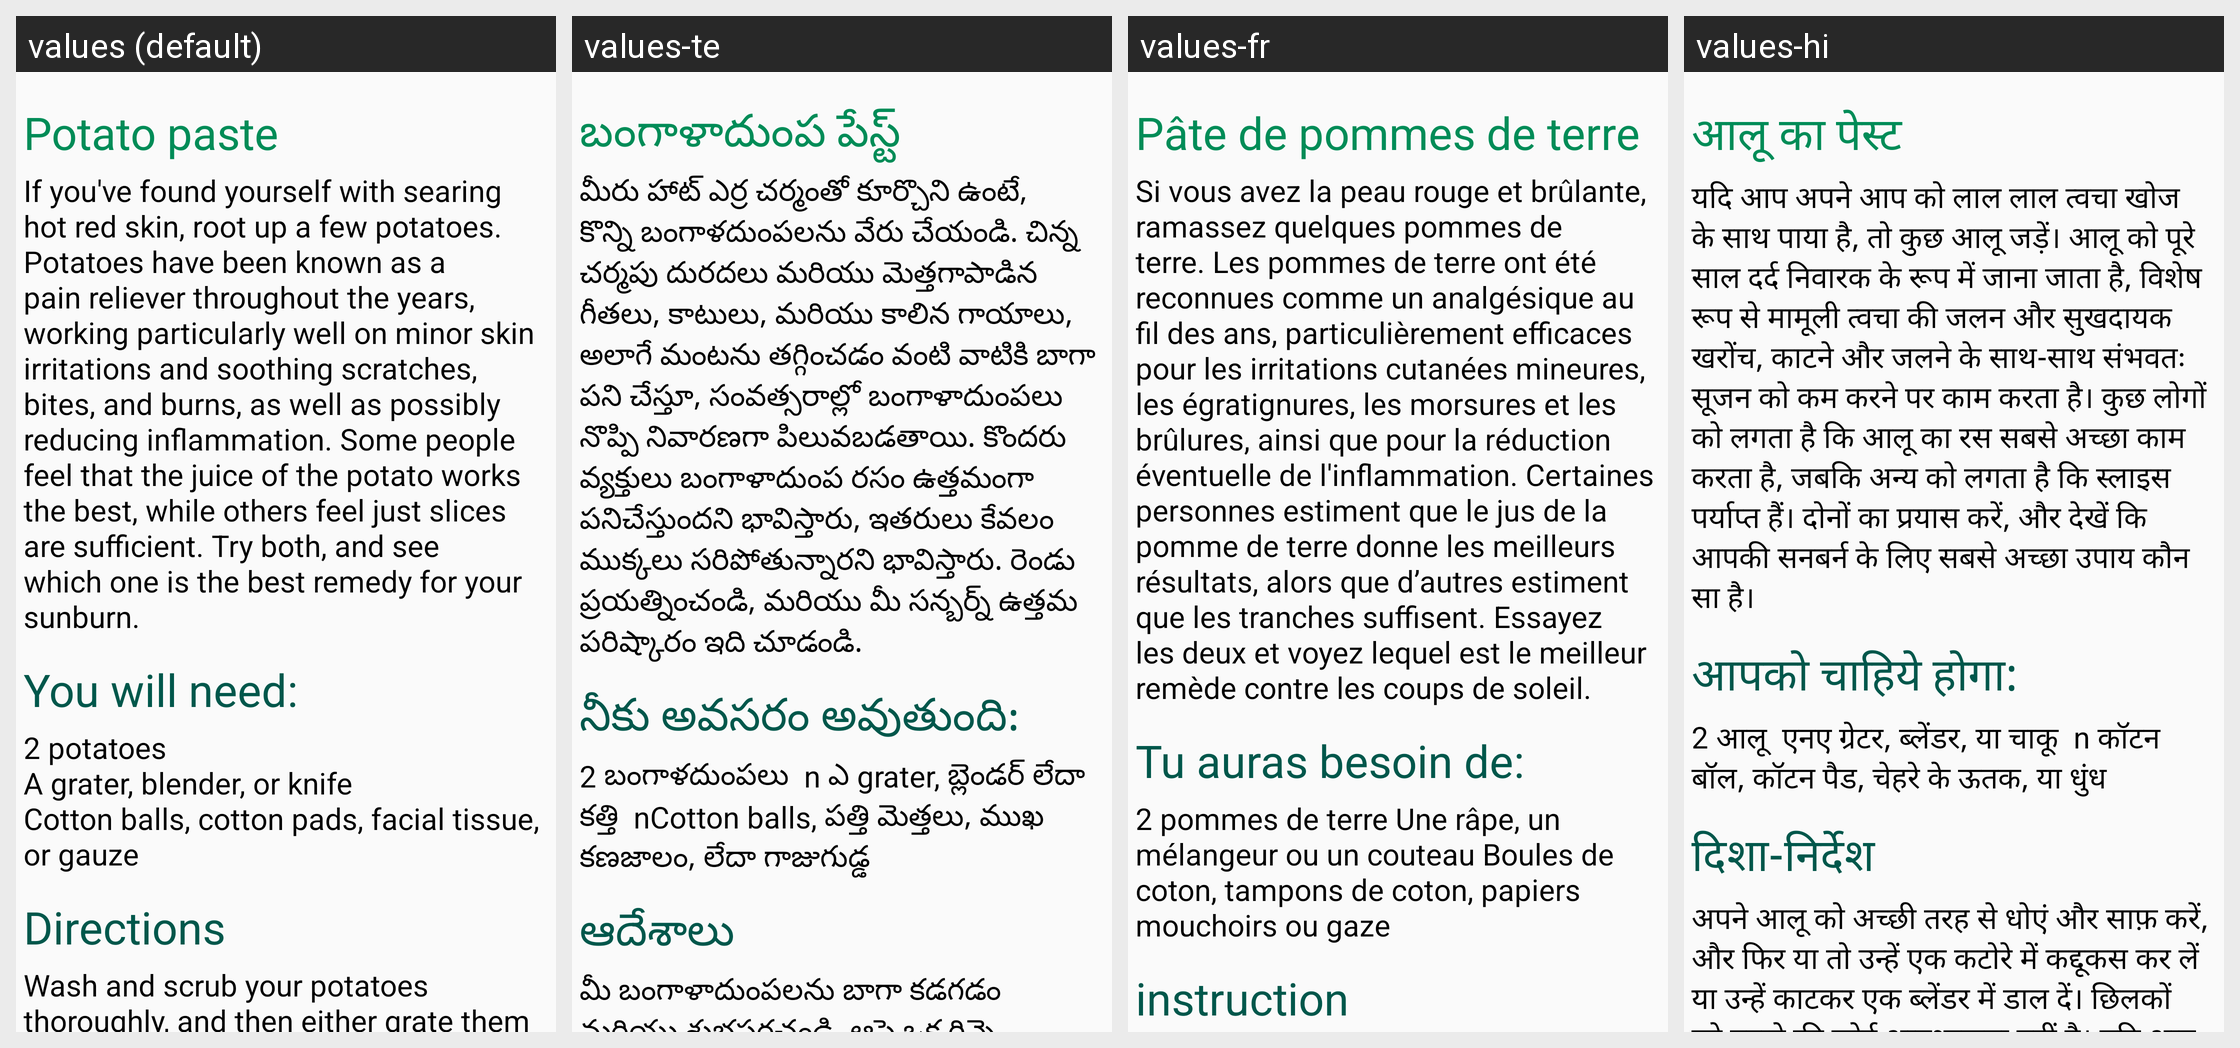

Translations of the strings shown on this Android screen, per locale in the grid:
Android screen res/layout/sunburnfragment_tab1.xml rendered under 4 locales, left to right: values (default), values-te, values-fr, values-hi. Device: Nexus 5 (rendered at 1080×1920; each locale shown at half size, 540×960, under a caption strip naming it); theme AppTheme.
Strings drawn on this screen, with the default value and each locale's value (text and hints the layout hard-codes, and strings that could not be matched under every locale, appear in the picture but are not listed):

pop1
  values: Potato paste
  values-te: బంగాళాదుంప పేస్ట్
  values-fr: Pâte de pommes de terre
  values-hi: आलू का पेस्ट

pop2
  values: If you've found yourself with searing hot red skin, root up a few potatoes. Potatoes have been known as a pain reliever throughout the years, working particularly well on minor skin irritations and soothing scratches, bites, and burns, as well as possibly reducing inflammation. Some people feel that the juice of the potato works the best, while others feel just slices are sufficient. Try both, …[clipped]
  values-te: మీరు హాట్ ఎర్ర చర్మంతో కూర్చొని ఉంటే, కొన్ని బంగాళదుంపలను వేరు చేయండి. చిన్న చర్మపు దురదలు మరియు మెత్తగాపాడిన గీతలు, కాటులు, మరియు కాలిన గాయాలు, అలాగే మంటను తగ్గించడం వంటి వాటికి బాగా పని చేస్తూ, సంవత్సరాల్లో బంగాళాదుంపలు నొప్పి నివారణగా పిలువబడతాయి. కొందరు వ్యక్తులు బంగాళాదుంప రసం ఉత్తమంగా పనిచేస్తుందని భావిస్తారు, ఇతరులు కేవలం ముక్కలు సరిపోతున్నారని భావిస్తారు. రెండు ప్రయత్నించండి, మరియు మీ …[clipped]
  values-fr: Si vous avez la peau rouge et brûlante, ramassez quelques pommes de terre. Les pommes de terre ont été reconnues comme un analgésique au fil des ans, particulièrement efficaces pour les irritations cutanées mineures, les égratignures, les morsures et les brûlures, ainsi que pour la réduction éventuelle de l'inflammation. Certaines personnes estiment que le jus de la pomme de terre donne les …[clipped]
  values-hi: यदि आप अपने आप को लाल लाल त्वचा खोज के साथ पाया है, तो कुछ आलू जड़ें। आलू को पूरे साल दर्द निवारक के रूप में जाना जाता है, विशेष रूप से मामूली त्वचा की जलन और सुखदायक खरोंच, काटने और जलने के साथ-साथ संभवतः सूजन को कम करने पर काम करता है। कुछ लोगों को लगता है कि आलू का रस सबसे अच्छा काम करता है, जबकि अन्य को लगता है कि स्लाइस पर्याप्त हैं। दोनों का प्रयास करें, और देखें कि आपकी सनबर्न के लिए सबसे …[clipped]

pop3
  values: You will need:
  values-te: నీకు అవసరం అవుతుంది:
  values-fr: Tu auras besoin de:
  values-hi: आपको चाहिये होगा:

pop4
  values: 2 potatoes
      A grater, blender, or knife
      Cotton balls, cotton pads, facial tissue, or gauze
  values-te: 2 బంగాళదుంపలు  n ఎ grater, బ్లెండర్ లేదా కత్తి  nCotton balls, పత్తి మెత్తలు, ముఖ కణజాలం, లేదా గాజుగుడ్డ
  values-fr: 2 pommes de terre Une râpe, un mélangeur ou un couteau Boules de coton, tampons de coton, papiers mouchoirs ou gaze
  values-hi: 2 आलू  एनए ग्रेटर, ब्लेंडर, या चाकू  n कॉटन बॉल, कॉटन पैड, चेहरे के ऊतक, या धुंध

pop5
  values: Directions
  values-te: ఆదేశాలు
  values-fr: instruction
  values-hi: दिशा-निर्देश
